Run: headless pygame with SDL's dummy video driver; simulated clock (each Clock.tick advances the game by its frame time, no real sleeping); random seed 0; keys injected as events and as key.get_pressed() state; no mouse input.
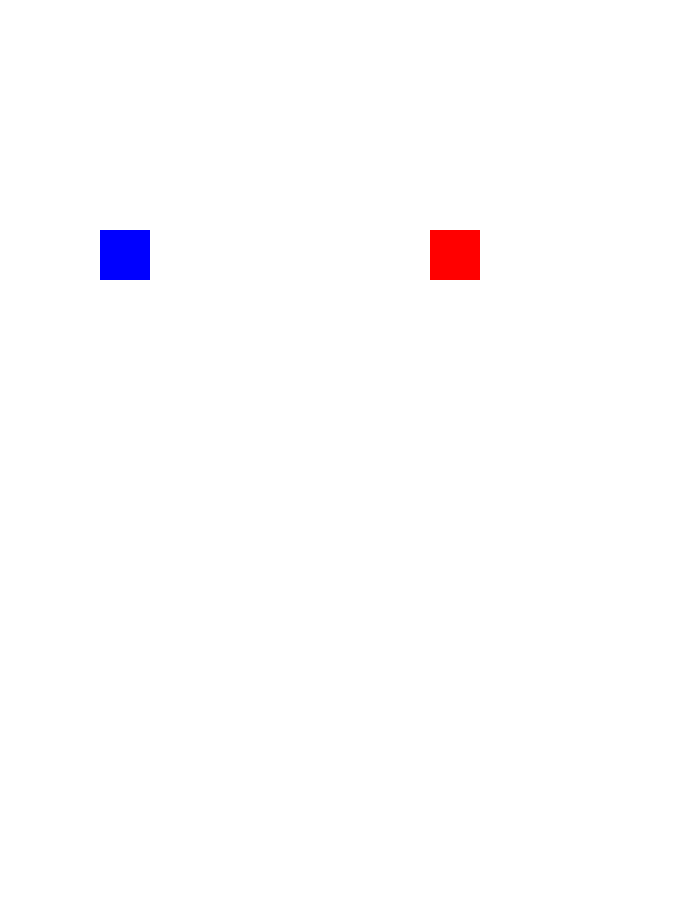
Frame 1 of 4 · flips 1–60 · no input
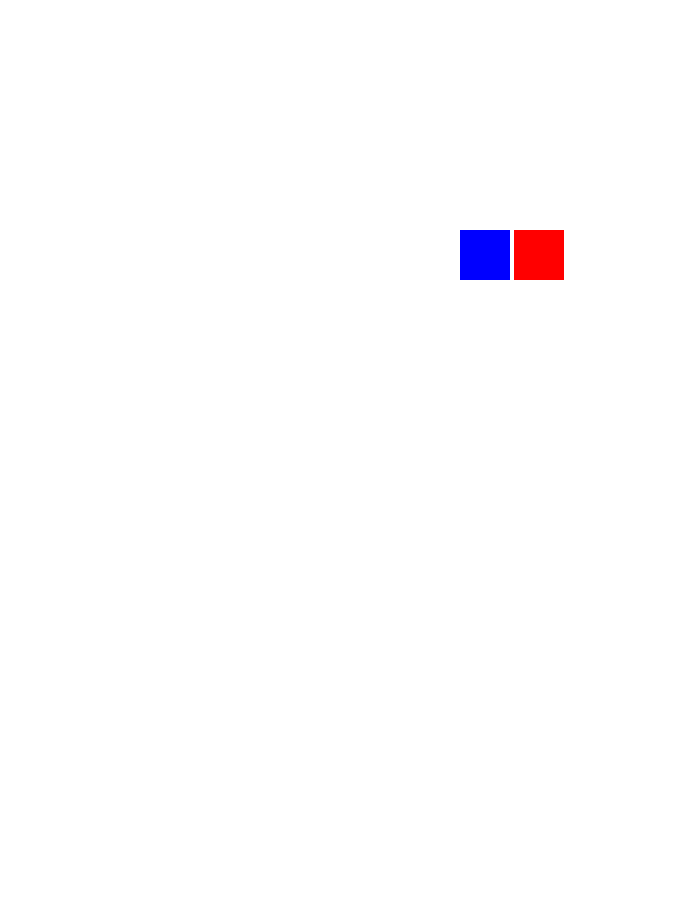
Frame 2 of 4 · flips 61–180 · tapped SPACE, RETURN · held RIGHT (→), D
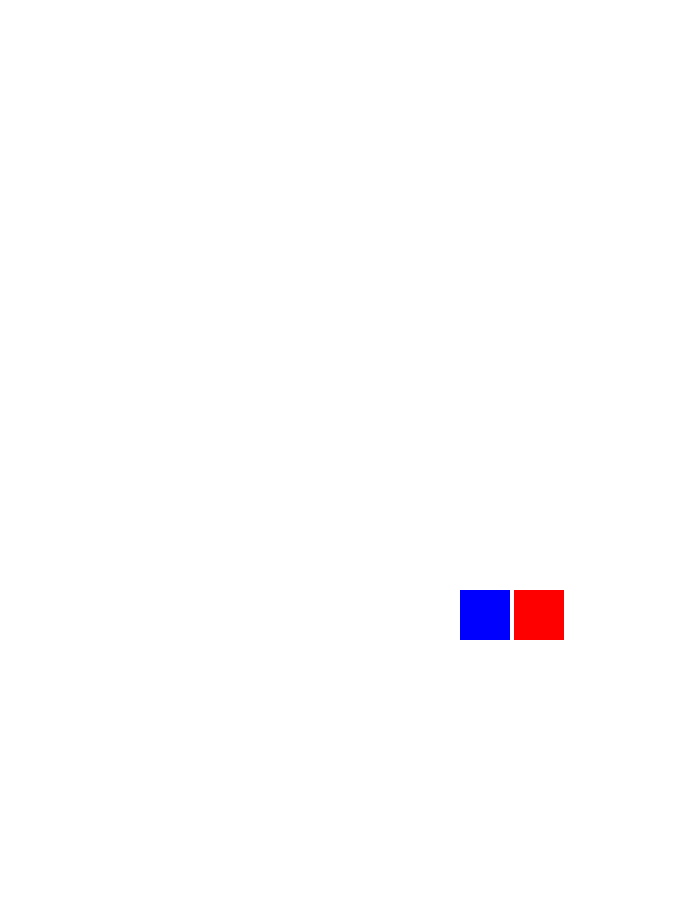
Frame 3 of 4 · flips 181–300 · held DOWN (↓), S
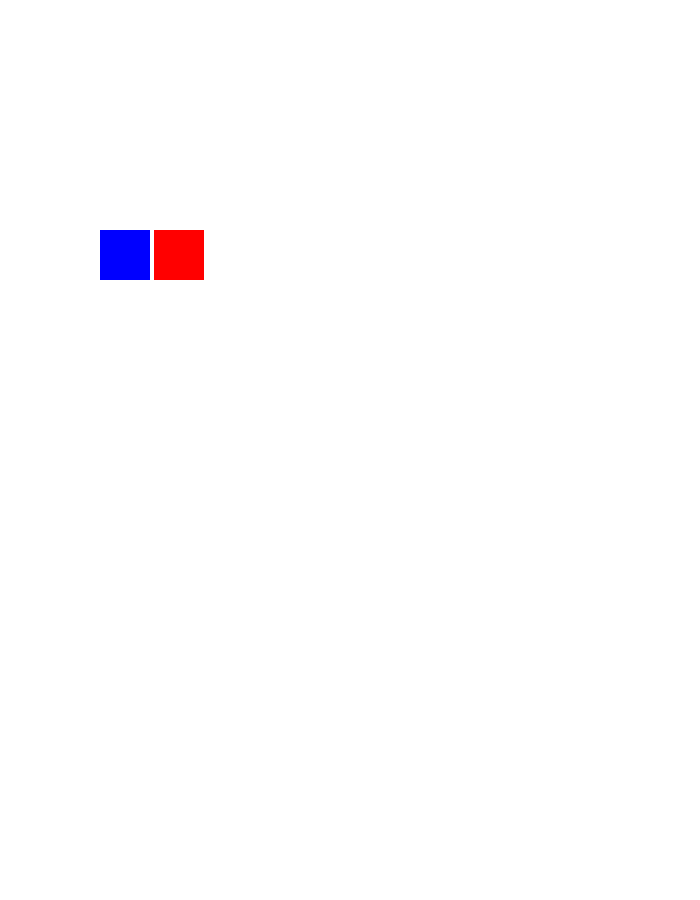
Frame 4 of 4 · flips 301–420 · held LEFT (←), A, UP (↑), W

The pygame program that drew these frames:

import pygame
import math
import random

black = (0,0,0)
white = (255,255,255)
red = (255,0,0)
green = (0,255,0)
blue = (0,0,255)

#Defining the Squares
class Square(pygame.sprite.Sprite):
	#Position
	x = 0
	y = 0


	size = (50, 50)

	def __init__(self, color):
		pygame.sprite.Sprite.__init__(self)
		self.image = pygame.Surface (self.size)
		self.image.fill (color)
		self.dx = 0
		self.dy = 0
		self.rect = self.image.get_rect()
	def move(self):
		self.rect.x += self.dx
		self.rect.y += self.dy
		if self.rect.right > 700:
			self.dx *= -1
		if self.rect.left < 0:
			self.dx *= -1
		if self.rect.top < 0:
			self.dy *= -1
		if self.rect.bottom > 900:
			self.dy *= -1


pygame.init()
size = (700, 900)
screen = pygame.display.set_mode(size)
pygame.display.set_caption ("Colliding Squares")

#Players
dude  = Square(red)
dude.rect.x = 430
dude.rect.y = 230
dude.dy = 0
dude.dx = 0


dude2  = Square(blue)
dude2.rect.x = 100
dude2.rect.y = 230
dude2.dy = 0
dude2.dx = 0

dude_list = pygame.sprite.Group()
dude_list.add(dude)

other_list = pygame.sprite.Group()
other_list.add(dude2)

done = False

clock = pygame.time.Clock()

#MAIN LOOP
while not(done):
	for event in pygame.event.get():
		if event.type == pygame.QUIT:
				done = True
		if event.type == pygame.KEYDOWN:
			if event.key == pygame.K_RIGHT:
				dude.dx = 3
			if event.key == pygame.K_LEFT:
				dude.dx = -3
			if event.key == pygame.K_UP:
				dude.dy = -3
			if event.key == pygame.K_DOWN:
				dude.dy = 3
			if event.key == pygame.K_d:
				dude2.dx = 3
			if event.key == pygame.K_a:
				dude2.dx = -3
			if event.key == pygame.K_w:
				dude2.dy = -3
			if event.key == pygame.K_s:
				dude2.dy = 3
				

		if event.type == pygame.KEYUP:
			if event.key == pygame.K_RIGHT:
				dude.dx = 0
			if event.key == pygame.K_LEFT:
				dude.dx = 0
			if event.key == pygame.K_UP:
				dude.dy = 0
			if event.key == pygame.K_DOWN:
				dude.dy = 0
			if event.key == pygame.K_d:
				dude2.dx = 0
			if event.key == pygame.K_a:
				dude2.dx = 0
			if event.key == pygame.K_w:
				dude2.dy = 0
			if event.key == pygame.K_s:
				dude2.dy = 0
	dude.move()
	dude2.move()
	if pygame.sprite.groupcollide(dude_list, other_list, False, False):
		dude.dx *= -1
		dude2.dx *= -1
		dude2.dy *= -1
		dude.dy *= -1

#DRAWING LOGIC
	screen.fill(white)
	dude_list.draw(screen)
	other_list.draw(screen)
	#ALL DRAWING GOES AFTER THE SCREEN FILL AND BEFORE FLIP
	pygame.display.flip()
	clock.tick(60)

pygame.quit()
